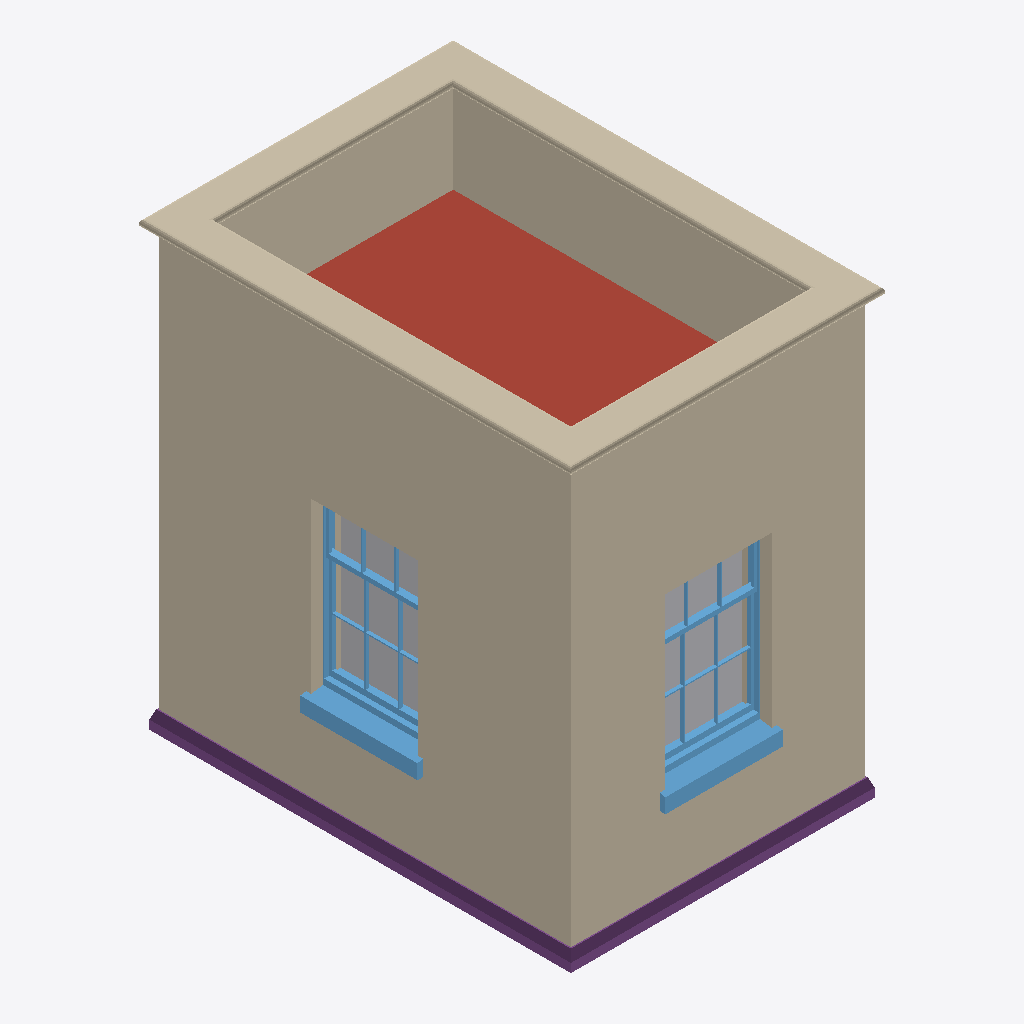
Isometric view of an IFC building model (IFC-SPF (STEP), schema IFC4, length unit metre), seen from the south-west, elements coloured by IFC class: 2 walls (beige), 2 windows (light blue), 2 other elements (light grey), 1 roof (red-brown), 1 footing (purple).
Extent 2.7 m × 3.7 m × 3.8 m (x, y, z). Storeys (2): 0 at 0.00 m; 1 at 2.70 m. Elements (15): 6 IfcStructuralSurfaceMember, 4 IfcWindow, 2 IfcWall, 1 IfcFooting, 1 IfcRoof, 1 IfcSlab.

HEADER;
FILE_DESCRIPTION(('ViewDefinition[DesignTransferView]'),'2;1');
FILE_NAME('base.ifc','2022-06-25T08:01:14+01:00',(),(),'IfcOpenShell 0.7.0','BlenderBIM 0.0.999999','Nobody');
FILE_SCHEMA(('IFC4'));
ENDSEC;
DATA;
#3=IFCPROJECT('3iMfqYicbFhfbEOID4Jryf',$,'Homemaker Project',$,$,$,$,(#13),#7);
#3487=IFCSITE('08XoqsKw54WgUUxE7qAGGZ',$,'Site Cube',$,$,$,$,$,$,(53,23,0),(1,28,0),75.0,$,$);
#3489=IFCBUILDING('0dy4p54aL1Rg7jI7pIpC3g',$,'Cube',$,$,$,$,$,$,$,$,$);
#3493=IFCBUILDINGSTOREY('1j89paTSf4jB7NXoiz1wv6',$,'0','Storey 0',$,#3499,$,'Storey 0',.ELEMENT.,0.0);
#3500=IFCBUILDINGSTOREY('2YvnT3GljE9xZ6$RZl4bil',$,'1','Storey 1',$,#3505,$,'Storey 1',.ELEMENT.,2.7);
#3506=IFCWALL('2OpbAc_Kv38OCvJ_UoOhIh',$,'default/exterior',$,$,#3517,$,$,$);
#4343=IFCWALL('20nD9gM7rFQgFq3qVSEgRJ',$,'default/parapet',$,$,#4444,#4439,$,.PARAPET.);
#4706=IFCROOF('3ZSmDYHE12bBwZGEBtJBUu',$,'default/flat-roof',$,$,#4831,$,$,$);
#4445=IFCFOOTING('0YRsUp1BD0hOSnDP70hX$a',$,'default/ground beam',$,$,#4570,#4565,$,.STRIP_FOOTING.);
#3986=IFCWINDOW('34ttKZSq5ExedJCRGmJzoG',$,'living outside window',$,$,#4997,#4009,$,1.445,0.91,$,$,$);
#4133=IFCWINDOW('3qsJz1sz1AMfaVZ1$NRnMq',$,'living outside window',$,$,#5002,#4156,$,1.445,0.91,$,$,$);
#4116=IFCSTRUCTURALSURFACEMEMBER('1r$2OotgT8CAhccB5pFfdw',$,'default/exterior',$,$,#4841,#4124,.SHELL.,0.33);
#3969=IFCSTRUCTURALSURFACEMEMBER('2cjIaRm6zDmeDlzNm5YKWE',$,'default/exterior',$,$,#4841,#3977,.SHELL.,0.33);
ENDSEC;